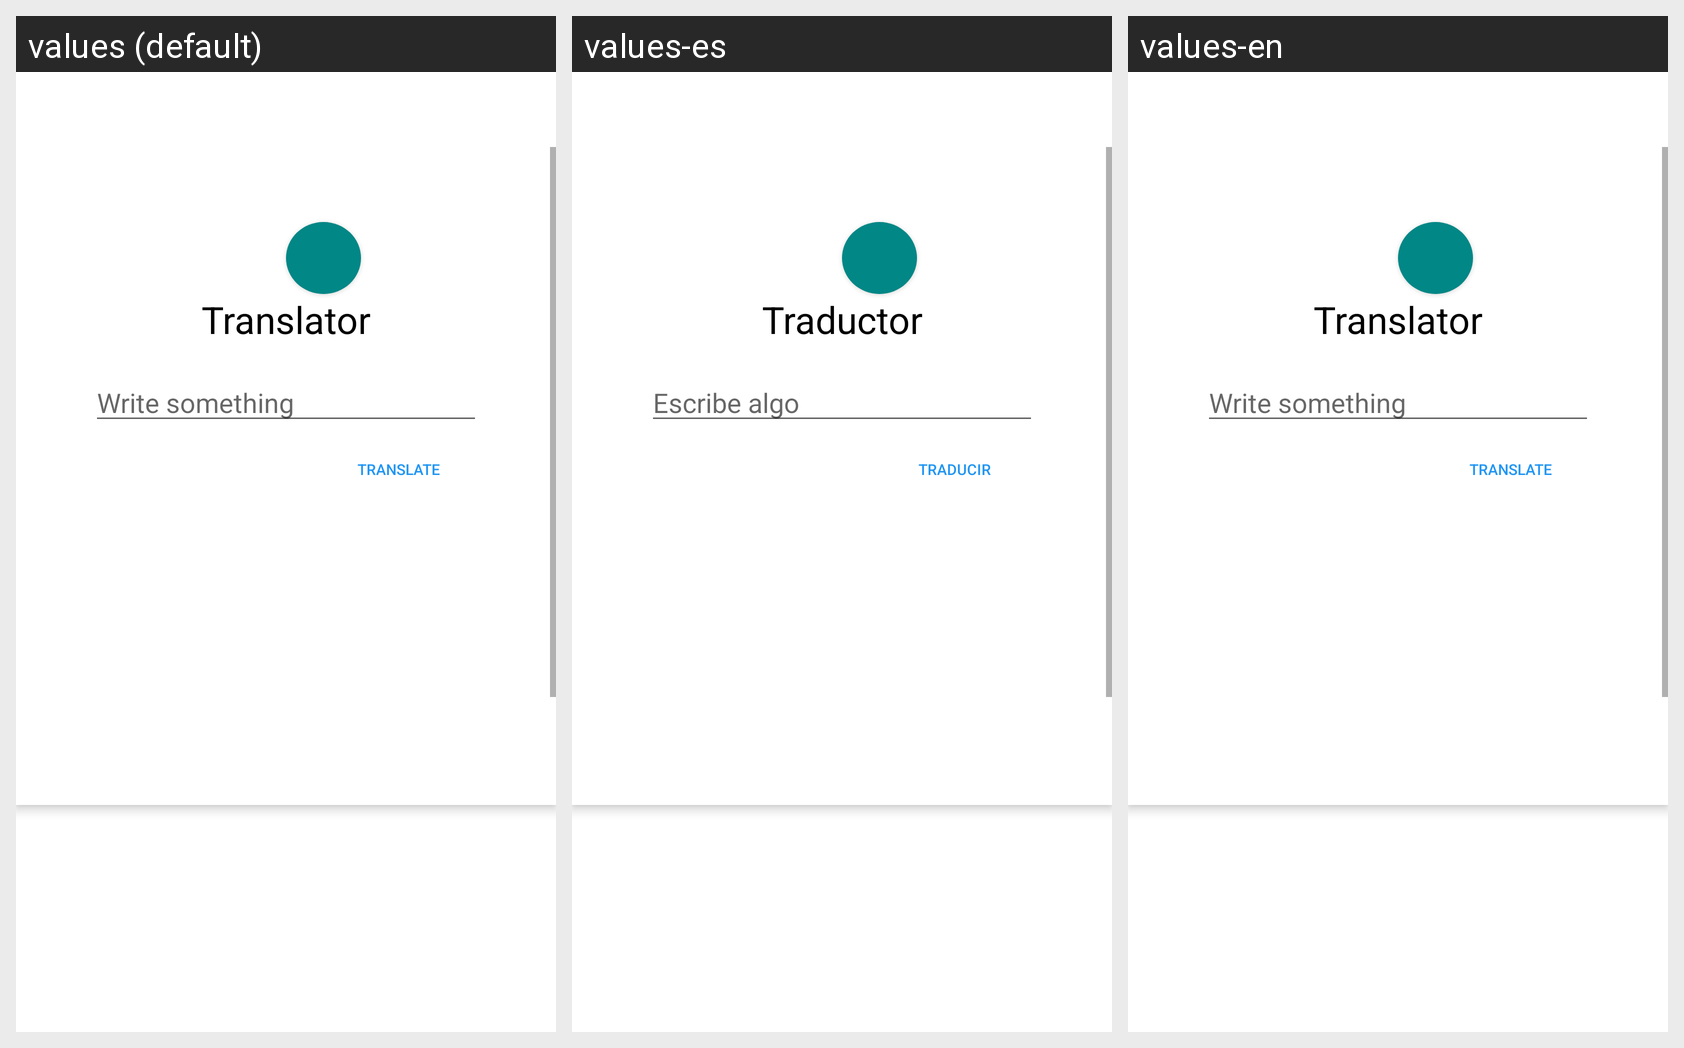

The Android screen above is rendered under several locales of the same app. Produce the string resources it draws, with the default and per-locale values.
Android screen res/layout/fragment_traduccion.xml rendered under 3 locales, left to right: values (default), values-es, values-en. Device: Nexus 5 (rendered at 1080×1920; each locale shown at half size, 540×960, under a caption strip naming it); theme Theme.PangeaAppProduccion.
Strings drawn on this screen, with the default value and each locale's value (text and hints the layout hard-codes, and strings that could not be matched under every locale, appear in the picture but are not listed):

traductor
  values: Translator
  values-es: Traductor
  values-en: Translator

escribe_algo
  values: Write something
  values-es: Escribe algo
  values-en: Write something

Traducir
  values: Translate
  values-es: Traducir
  values-en: Translate
